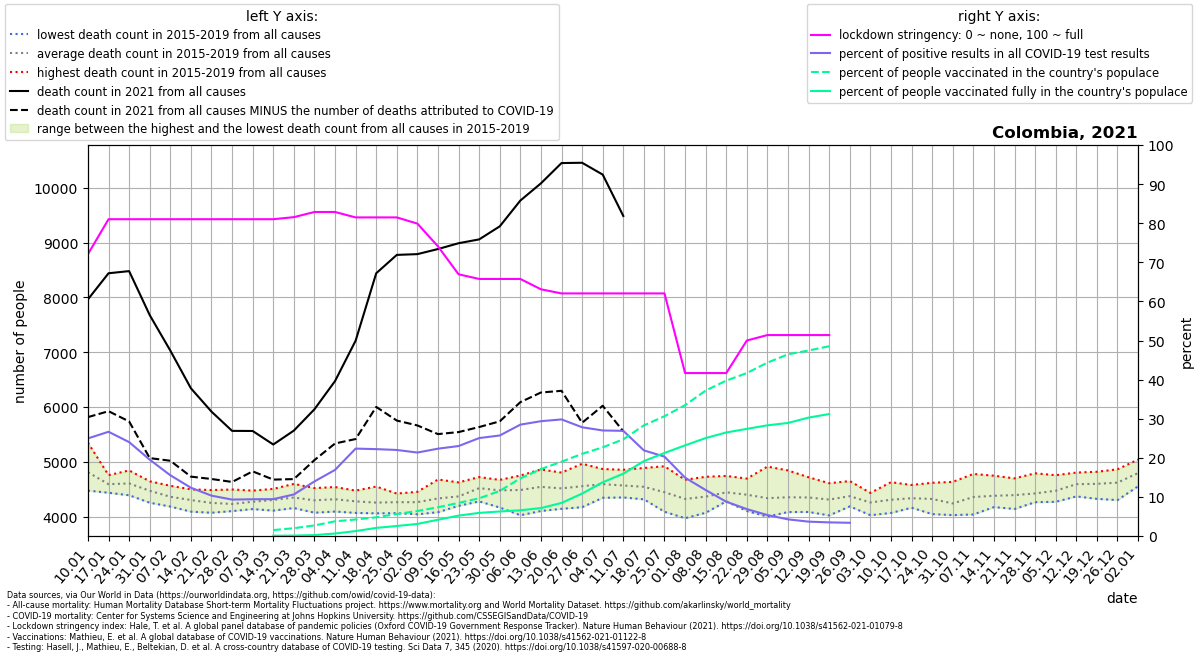

The table this chart was drawn from, first rows:
location, date, time, time_unit, deaths_2010_all_ages, deaths_2011_all_ages, deaths_2012_all_ages, deaths_2013_all_ages, deaths_2014_all_ages, deaths_2015_all_ages, deaths_2016_all_ages, deaths_2017_all_ages, deaths_2018_all_ages, deaths_2019_all_ages, deaths_2020_all_ages, deaths_2021_all_ages, new_deaths, new_cases_smoothed, new_tests_smoothed, stringency_index, people_vaccinated, people_fully_vaccinated, population, positive_test_percent
Colombia, 2021-01-10, 1, weekly, , , , , , 4746, 4474, 4755, 4721, 5348, 5076, 7964, 2149, 13777, 55199, 72.09, , , 51265841, 24.96
Colombia, 2021-01-17, 2, weekly, , , , , , 4588, 4435, 4756, 4465, 4713, 5007, 8440, 2517, 16503, 61911, 81.02, , , 51265841, 26.66
Colombia, 2021-01-24, 3, weekly, , , , , , 4525, 4389, 4635, 4631, 4842, 4897, 8479, 2743, 16912, 70438, 81.02, , , 51265841, 24.01
Colombia, 2021-01-31, 4, weekly, , , , , , 4280, 4253, 4574, 4644, 4606, 4760, 7676, 2609, 13345, 68349, 81.02, , , 51265841, 19.52
Colombia, 2021-02-07, 5, weekly, , , , , , 4185, 4183, 4392, 4485, 4562, 4631, 7029, 2010, 9794, 63043, 81.02, , , 51265841, 15.54
Colombia, 2021-02-14, 6, weekly, , , , , , 4090, 4113, 4402, 4407, 4497, 4742, 6341, 1612, 6540, 52976, 81.02, , , 51265841, 12.35
Colombia, 2021-02-21, 7, weekly, , , , , , 4070, 4131, 4231, 4332, 4484, 4699, 5915, 1229, 4795, 46478, 81.02, , , 51265841, 10.32
Colombia, 2021-02-28, 8, weekly, , , , , , 4104, 4100, 4199, 4254, 4494, 4693, 5564, 932.0, 4081, 43823, 81.02, , , 51265841, 9.313
Colombia, 2021-03-07, 9, weekly, , , , , , 4137, 4190, 4173, 4378, 4474, 4520, 5562, 737.0, 3603, 38333, 81.02, , , 51265841, 9.4
Colombia, 2021-03-14, 10, weekly, , , , , , 4109, 4218, 4244, 4505, 4440, 4534, 5315, 640.0, 3497, 37093, 81.02, 776358, 36395, 51265841, 9.429
Colombia, 2021-03-21, 11, weekly, , , , , , 4265, 4228, 4156, 4597, 4493, 4457, 5569, 885.0, 4229, 39804, 81.55, 1022047, 52247, 51265841, 10.62
Colombia, 2021-03-28, 12, weekly, , , , , , 4071, 4275, 4165, 4453, 4520, 4499, 5958, 927.0, 5848, 41893, 82.87, 1386999, 119002, 51265841, 13.96
Colombia, 2021-04-04, 13, weekly, , , , , , 4192, 4092, 4539, 4248, 4511, 4337, 6473, 1139, 8058, 47665, 82.87, 1926612, 324266, 51265841, 16.91
Colombia, 2021-04-11, 14, weekly, , , , , , 4067, 4112, 4355, 4382, 4474, 4190, 7210, 1795, 10863, 48604, 81.48, 2165805, 643430, 51265841, 22.35
Colombia, 2021-04-18, 15, weekly, , , , , , 4059, 4153, 4183, 4332, 4548, 4255, 8440, 2439, 15587, 70159, 81.48, 2448583, 1061173, 51265841, 22.22
Colombia, 2021-04-25, 16, weekly, , , , , , 4063, 4211, 4271, 4349, 4420, 4355, 8775, 3023, 16862, 76636, 81.48, 2884340, 1311733, 51265841, 22
Colombia, 2021-05-02, 17, weekly, , , , , , 4042, 4110, 4302, 4409, 4452, 4328, 8789, 3126, 17233, 80743, 79.89, 3279495, 1580777, 51265841, 21.34
Colombia, 2021-05-09, 18, weekly, , , , , , 4186, 4175, 4080, 4538, 4677, 4263, 8882, 3377, 15874, 71070, 74.07, 3770285, 2130588, 51265841, 22.34
Colombia, 2021-05-16, 19, weekly, , , , , , 4241, 4320, 4196, 4460, 4624, 4469, 8988, 3446, 16370, 71162, 66.93, 4339103, 2673964, 51265841, 23
Colombia, 2021-05-23, 20, weekly, , , , , , 4277, 4632, 4516, 4721, 4448, 4579, 9058, 3424, 15913, 63541, 65.74, 4939801, 3030159, 51265841, 25.04
Colombia, 2021-05-30, 21, weekly, , , , , , 4165, 4532, 4370, 4654, 4670, 4701, 9296, 3558, 19850, 77210, 65.74, 5908734, 3215816, 51265841, 25.71
Colombia, 2021-06-06, 22, weekly, , , , , , 4024, 4582, 4500, 4749, 4570, 4738, 9767, 3679, 24494, 86000, 65.74, 7556672, 3371687, 51265841, 28.48
Colombia, 2021-06-13, 23, weekly, , , , , , 4102, 4561, 4342, 4848, 4860, 5153, 10081, 3817, 25580, 87120, 63.1, 8771273, 3661616, 51265841, 29.36
Colombia, 2021-06-20, 24, weekly, , , , , , 4142, 4537, 4339, 4803, 4753, 5338, 10451, 4156, 27441, 92031, 62.04, 9743151, 4333280, 51265841, 29.82
Colombia, 2021-06-27, 25, weekly, , , , , , 4284, 4503, 4171, 4851, 4964, 5778, 10456, 4744, 28771, 103466, 62.04, 10773082, 5565428, 51265841, 27.81
Colombia, 2021-07-04, 26, weekly, , , , , , 4343, 4530, 4412, 4868, 4807, 6128, 10240, 4218, 29639, 109817, 62.04, 11624462, 7041100, 51265841, 26.99
Colombia, 2021-07-11, 27, weekly, , , , , , 4369, 4349, 4418, 4845, 4854, 6233, 9485, 3930, 25487, 94774, 62.04, 12677783, 8170266, 51265841, 26.89
Colombia, 2021-07-18, 28, weekly, , , , , , 4334, 4315, 4400, 4782, 4887, 6739, , 3481, 19554, 89314, 62.04, 14503348, 9821764, 51265841, 21.89
Colombia, 2021-07-25, 29, weekly, , , , , , 4139, 4088, 4339, 4740, 4918, 7313, , 2561, 15469, 76211, 62.04, 15705320, 10883553, 51265841, 20.3
Colombia, 2021-08-01, 30, weekly, , , , , , 3970, 4188, 4263, 4518, 4672, 7702, , 2130, 10541, 70626, 41.67, 17155534, 11883659, 51265841, 14.93
Colombia, 2021-08-08, 31, weekly, , , , , , 4069, 4175, 4390, 4459, 4726, 8070, , 1460, 7832, 66606, 41.67, 19068457, 12842399, 51265841, 11.76
Colombia, 2021-08-15, 32, weekly, , , , , , 4296, 4291, 4278, 4607, 4742, 7888, , 1001, 4980, 56763, 41.67, 20371429, 13573220, 51265841, 8.772
Colombia, 2021-08-22, 33, weekly, , , , , , 4101, 4176, 4389, 4637, 4693, 7648, , 757.0, 3498, 50836, 50, 21365450, 14047998, 51265841, 6.881
Colombia, 2021-08-29, 34, weekly, , , , , , 4000, 4036, 4234, 4498, 4912, 7152, , 595.0, 2645, 49409, 51.39, 22736102, 14509643, 51265841, 5.353
Colombia, 2021-09-05, 35, weekly, , , , , , 4083, 4123, 4253, 4462, 4842, 6798, , 467.0, 2002, 47008, 51.39, 23820230, 14822340, 51265841, 4.258
Colombia, 2021-09-12, 36, weekly, , , , , , 4233, 4084, 4256, 4452, 4717, 6570, , 369.0, 1714, 46713, 51.39, 24323281, 15526653, 51265841, 3.67
Colombia, 2021-09-19, 37, weekly, , , , , , 4135, 4021, 4373, 4415, 4609, 6383, , 248.0, 1594, 45792, 51.39, 24881341, 15992347, 51265841, 3.481
Colombia, 2021-09-26, 38, weekly, , , , , , 4203, 4186, 4387, 4437, 4648, 6240, , 29.0, 1527, 45158, , , , 51265841, 3.381
Colombia, 2021-10-03, 39, weekly, , , , , , 4217, 4025, 4290, 4324, 4432, 6161, , , , , , , , , 
Colombia, 2021-10-10, 40, weekly, , , , , , 4232, 4066, 4317, 4293, 4628, 6019, , , , , , , , , 
Colombia, 2021-10-17, 41, weekly, , , , , , 4162, 4171, 4402, 4363, 4577, 6173, , , , , , , , , 
Colombia, 2021-10-24, 42, weekly, , , , , , 4045, 4146, 4454, 4345, 4617, 6190, , , , , , , , , 
Colombia, 2021-10-31, 43, weekly, , , , , , 4027, 4073, 4177, 4287, 4633, 6303, , , , , , , , , 
Colombia, 2021-11-07, 44, weekly, , , , , , 4238, 4039, 4310, 4421, 4778, 6080, , , , , , , , , 
Colombia, 2021-11-14, 45, weekly, , , , , , 4174, 4173, 4440, 4366, 4746, 6252, , , , , , , , , 
Colombia, 2021-11-21, 46, weekly, , , , , , 4363, 4139, 4239, 4519, 4697, 6119, , , , , , , , , 
Colombia, 2021-11-28, 47, weekly, , , , , , 4303, 4263, 4306, 4448, 4790, 6242, , , , , , , , , 
Colombia, 2021-12-05, 48, weekly, , , , , , 4289, 4269, 4409, 4636, 4755, 6266, , , , , , , , , 
Colombia, 2021-12-12, 49, weekly, , , , , , 4368, 4455, 4575, 4756, 4803, 6206, , , , , , , , , 
Colombia, 2021-12-19, 50, weekly, , , , , , 4324, 4590, 4491, 4763, 4818, 6640, , , , , , , , , 
Colombia, 2021-12-26, 51, weekly, , , , , , 4301, 4586, 4562, 4787, 4862, 6687, , , , , , , , , 
Colombia, 2022-01-02, 52, weekly, , , , , , 4553, 4804, 4589, 4984, 5041, 7203, , , , , , , , , 
